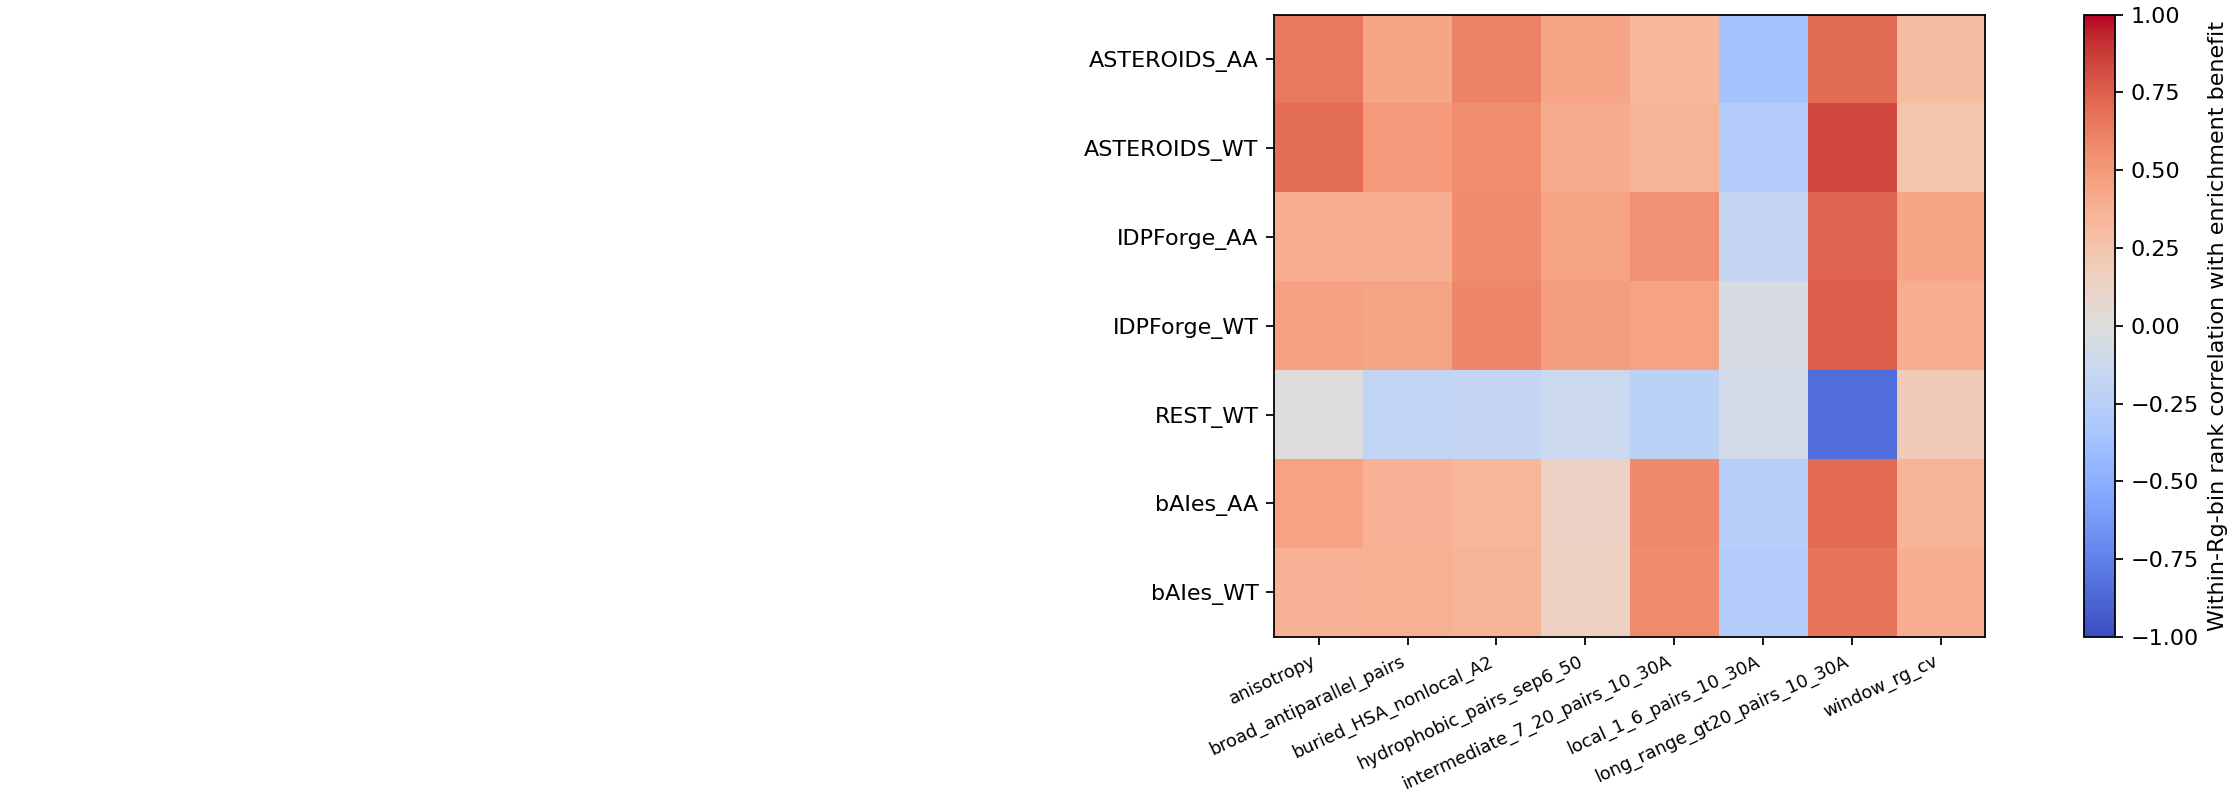

Values plotted in this chart, from the file beside it:
ensemble, feature, within_Rg_bin_rank_correlation
REST_WT, buried_HSA_nonlocal_A2, -0.1719
REST_WT, hydrophobic_pairs_sep6_50, -0.1173
REST_WT, anisotropy, 0.0002388
REST_WT, window_rg_cv, 0.1908
REST_WT, broad_antiparallel_pairs, -0.1862
REST_WT, local_1_6_pairs_10_30A, -0.07581
REST_WT, intermediate_7_20_pairs_10_30A, -0.2236
REST_WT, long_range_gt20_pairs_10_30A, -0.8503
IDPForge_WT, buried_HSA_nonlocal_A2, 0.5793
IDPForge_WT, hydrophobic_pairs_sep6_50, 0.4733
IDPForge_WT, anisotropy, 0.4543
IDPForge_WT, window_rg_cv, 0.3924
IDPForge_WT, broad_antiparallel_pairs, 0.4377
IDPForge_WT, local_1_6_pairs_10_30A, -0.05309
IDPForge_WT, intermediate_7_20_pairs_10_30A, 0.4473
IDPForge_WT, long_range_gt20_pairs_10_30A, 0.7555
bAIes_WT, buried_HSA_nonlocal_A2, 0.3573
bAIes_WT, hydrophobic_pairs_sep6_50, 0.1442
bAIes_WT, anisotropy, 0.3713
bAIes_WT, window_rg_cv, 0.3852
bAIes_WT, broad_antiparallel_pairs, 0.3766
bAIes_WT, local_1_6_pairs_10_30A, -0.2753
bAIes_WT, intermediate_7_20_pairs_10_30A, 0.5655
bAIes_WT, long_range_gt20_pairs_10_30A, 0.6633
ASTEROIDS_WT, buried_HSA_nonlocal_A2, 0.549
ASTEROIDS_WT, hydrophobic_pairs_sep6_50, 0.401
ASTEROIDS_WT, anisotropy, 0.6929
ASTEROIDS_WT, window_rg_cv, 0.2428
ASTEROIDS_WT, broad_antiparallel_pairs, 0.493
ASTEROIDS_WT, local_1_6_pairs_10_30A, -0.2802
ASTEROIDS_WT, intermediate_7_20_pairs_10_30A, 0.3499
ASTEROIDS_WT, long_range_gt20_pairs_10_30A, 0.8285
IDPForge_AA, buried_HSA_nonlocal_A2, 0.558
IDPForge_AA, hydrophobic_pairs_sep6_50, 0.4394
IDPForge_AA, anisotropy, 0.3959
IDPForge_AA, window_rg_cv, 0.4346
IDPForge_AA, broad_antiparallel_pairs, 0.3831
IDPForge_AA, local_1_6_pairs_10_30A, -0.1717
IDPForge_AA, intermediate_7_20_pairs_10_30A, 0.5426
IDPForge_AA, long_range_gt20_pairs_10_30A, 0.7339
bAIes_AA, buried_HSA_nonlocal_A2, 0.3375
bAIes_AA, hydrophobic_pairs_sep6_50, 0.1285
bAIes_AA, anisotropy, 0.4529
bAIes_AA, window_rg_cv, 0.3478
bAIes_AA, broad_antiparallel_pairs, 0.3652
bAIes_AA, local_1_6_pairs_10_30A, -0.2637
bAIes_AA, intermediate_7_20_pairs_10_30A, 0.5779
bAIes_AA, long_range_gt20_pairs_10_30A, 0.7074
ASTEROIDS_AA, buried_HSA_nonlocal_A2, 0.6089
ASTEROIDS_AA, hydrophobic_pairs_sep6_50, 0.43
ASTEROIDS_AA, anisotropy, 0.6416
ASTEROIDS_AA, window_rg_cv, 0.3044
ASTEROIDS_AA, broad_antiparallel_pairs, 0.4317
ASTEROIDS_AA, local_1_6_pairs_10_30A, -0.366
ASTEROIDS_AA, intermediate_7_20_pairs_10_30A, 0.3349
ASTEROIDS_AA, long_range_gt20_pairs_10_30A, 0.7019
